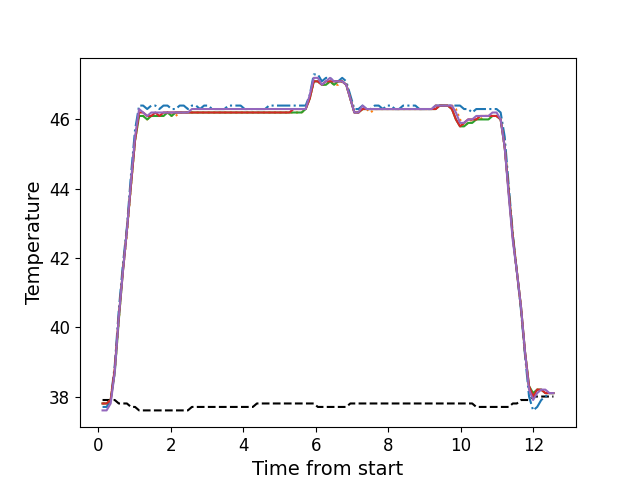

The file beside this chart, header and first rows:
, times, neutral, z1, z2, z3, z4, z5
0, 0.1166, 37.9, 37.7, 37.8, 37.8, 37.8, 37.6
1, 0.2284, 37.9, 37.7, 37.8, 37.8, 37.8, 37.6
2, 0.3405, 37.9, 37.9, 37.9, 37.9, 37.9, 37.8
3, 0.4531, 37.9, 38.9, 38.7, 38.7, 38.8, 38.7
4, 0.5647, 37.8, 40.5, 40.2, 40.2, 40.3, 40.3
5, 0.6764, 37.8, 41.8, 41.6, 41.6, 41.6, 41.6
6, 0.789, 37.8, 42.9, 42.7, 42.8, 42.8, 42.8
7, 0.9007, 37.7, 44.4, 44.1, 44.1, 44.1, 44.2
8, 1.013, 37.7, 45.7, 45.4, 45.4, 45.4, 45.5
9, 1.125, 37.6, 46.4, 46.1, 46.1, 46.2, 46.3
10, 1.236, 37.6, 46.4, 46.1, 46.1, 46.2, 46.2
11, 1.348, 37.6, 46.3, 46.0, 46.0, 46.1, 46.1
12, 1.461, 37.6, 46.4, 46.1, 46.1, 46.1, 46.2
13, 1.574, 37.6, 46.4, 46.1, 46.1, 46.2, 46.2
14, 1.685, 37.6, 46.3, 46.1, 46.1, 46.1, 46.2
15, 1.797, 37.6, 46.4, 46.1, 46.1, 46.2, 46.2
16, 1.909, 37.6, 46.4, 46.2, 46.2, 46.2, 46.2
17, 2.022, 37.6, 46.3, 46.1, 46.1, 46.2, 46.2
18, 2.134, 37.6, 46.3, 46.1, 46.2, 46.2, 46.2
19, 2.245, 37.6, 46.4, 46.2, 46.2, 46.2, 46.2
20, 2.357, 37.6, 46.4, 46.2, 46.2, 46.2, 46.2
21, 2.47, 37.6, 46.3, 46.2, 46.2, 46.2, 46.2
22, 2.582, 37.7, 46.4, 46.2, 46.2, 46.2, 46.3
23, 2.694, 37.7, 46.4, 46.2, 46.2, 46.2, 46.3
24, 2.805, 37.7, 46.3, 46.2, 46.2, 46.2, 46.3
25, 2.918, 37.7, 46.4, 46.2, 46.2, 46.2, 46.3
26, 3.03, 37.7, 46.4, 46.2, 46.2, 46.2, 46.3
27, 3.142, 37.7, 46.3, 46.2, 46.2, 46.2, 46.3
28, 3.254, 37.7, 46.3, 46.2, 46.2, 46.2, 46.3
29, 3.366, 37.7, 46.3, 46.2, 46.2, 46.2, 46.3
30, 3.479, 37.7, 46.3, 46.2, 46.2, 46.2, 46.3
31, 3.59, 37.7, 46.4, 46.2, 46.2, 46.2, 46.3
32, 3.702, 37.7, 46.4, 46.2, 46.2, 46.2, 46.3
33, 3.815, 37.7, 46.4, 46.2, 46.2, 46.2, 46.3
34, 3.926, 37.7, 46.4, 46.2, 46.2, 46.2, 46.3
35, 4.039, 37.7, 46.3, 46.2, 46.2, 46.2, 46.3
36, 4.151, 37.7, 46.3, 46.2, 46.2, 46.2, 46.3
37, 4.262, 37.7, 46.3, 46.2, 46.2, 46.2, 46.3
38, 4.375, 37.8, 46.3, 46.2, 46.2, 46.2, 46.3
39, 4.487, 37.8, 46.3, 46.2, 46.2, 46.2, 46.3
40, 4.599, 37.8, 46.3, 46.2, 46.2, 46.2, 46.3
41, 4.711, 37.8, 46.4, 46.2, 46.2, 46.2, 46.3
42, 4.823, 37.8, 46.4, 46.2, 46.2, 46.2, 46.3
43, 4.935, 37.8, 46.4, 46.2, 46.2, 46.2, 46.3
44, 5.047, 37.8, 46.4, 46.2, 46.2, 46.2, 46.3
45, 5.159, 37.8, 46.4, 46.2, 46.2, 46.2, 46.3
46, 5.271, 37.8, 46.4, 46.2, 46.2, 46.2, 46.3
47, 5.384, 37.8, 46.4, 46.2, 46.2, 46.3, 46.3
48, 5.495, 37.8, 46.4, 46.2, 46.2, 46.3, 46.3
49, 5.608, 37.8, 46.4, 46.2, 46.2, 46.3, 46.3
50, 5.72, 37.8, 46.4, 46.3, 46.3, 46.3, 46.3
51, 5.831, 37.8, 46.7, 46.6, 46.6, 46.6, 46.7
52, 5.944, 37.8, 47.3, 47.1, 47.1, 47.1, 47.2
53, 6.055, 37.7, 47.3, 47.1, 47.1, 47.1, 47.2
54, 6.168, 37.7, 47.1, 47.0, 47.0, 47.0, 47.0
55, 6.28, 37.7, 47.2, 47.0, 47.0, 47.1, 47.1
56, 6.392, 37.7, 47.2, 47.1, 47.1, 47.1, 47.2
57, 6.504, 37.7, 47.1, 47.0, 47.0, 47.1, 47.1
58, 6.616, 37.7, 47.1, 47.0, 47.1, 47.1, 47.1
59, 6.728, 37.7, 47.2, 47.1, 47.1, 47.1, 47.1
... 52 more rows
